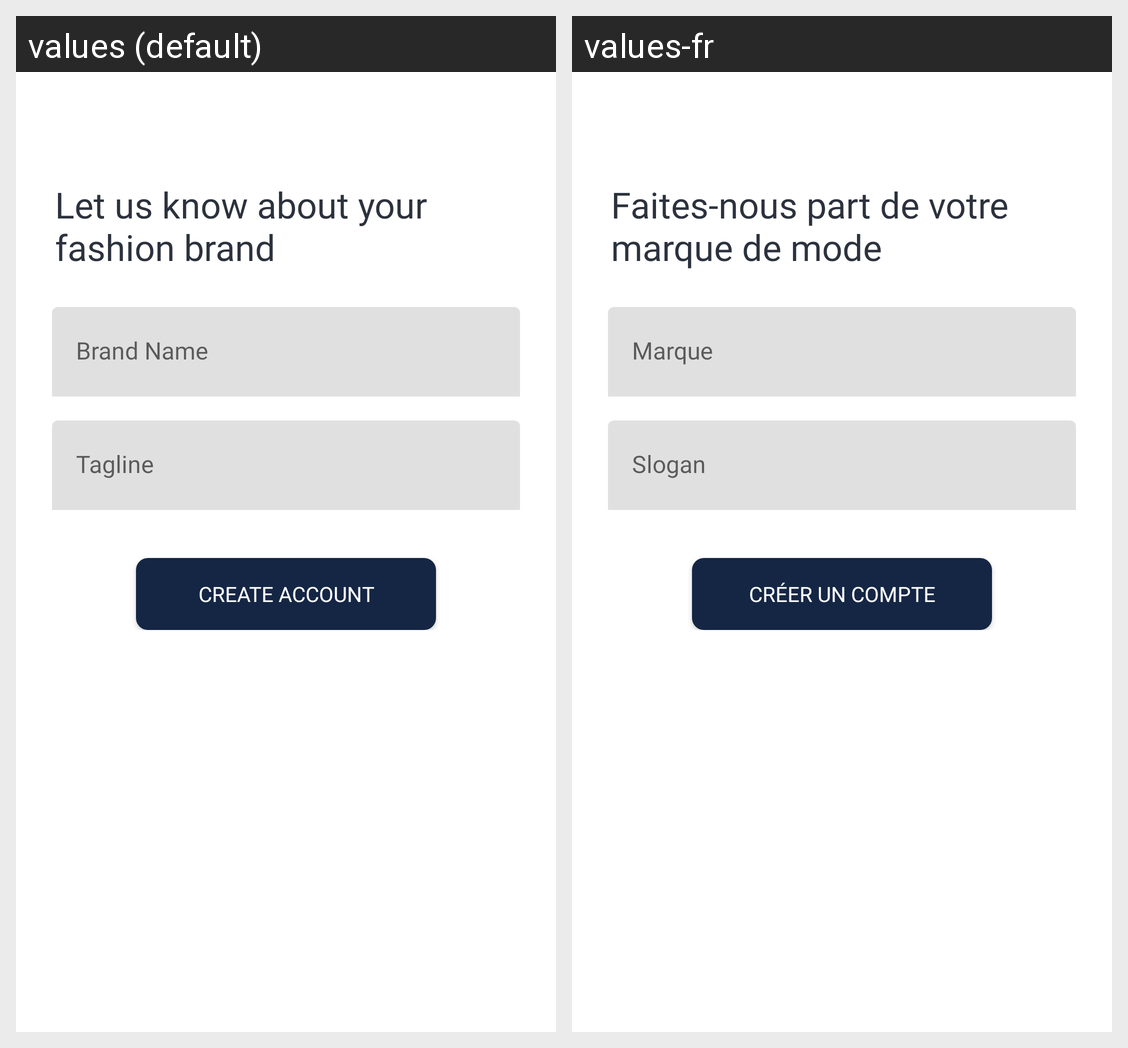

Here is an Android app screen in its default locale and in the app's own translations. Write out the translated-string differences for the strings that appear on this screen.
Android screen res/layout/activity_register_designer_info.xml rendered under 2 locales, left to right: values (default), values-fr. Device: Nexus 5 (rendered at 1080×1920; each locale shown at half size, 540×960, under a caption strip naming it); theme Theme.Vastra.NoActionBar.
Strings drawn on this screen, with the default value and each locale's value (text and hints the layout hard-codes, and strings that could not be matched under every locale, appear in the picture but are not listed):

msg_register_design_info
  values: Let us know about your fashion brand
  values-fr: Faites-nous part de votre marque de mode

btn_create_account
  values: Create Account
  values-fr: Créer un compte
